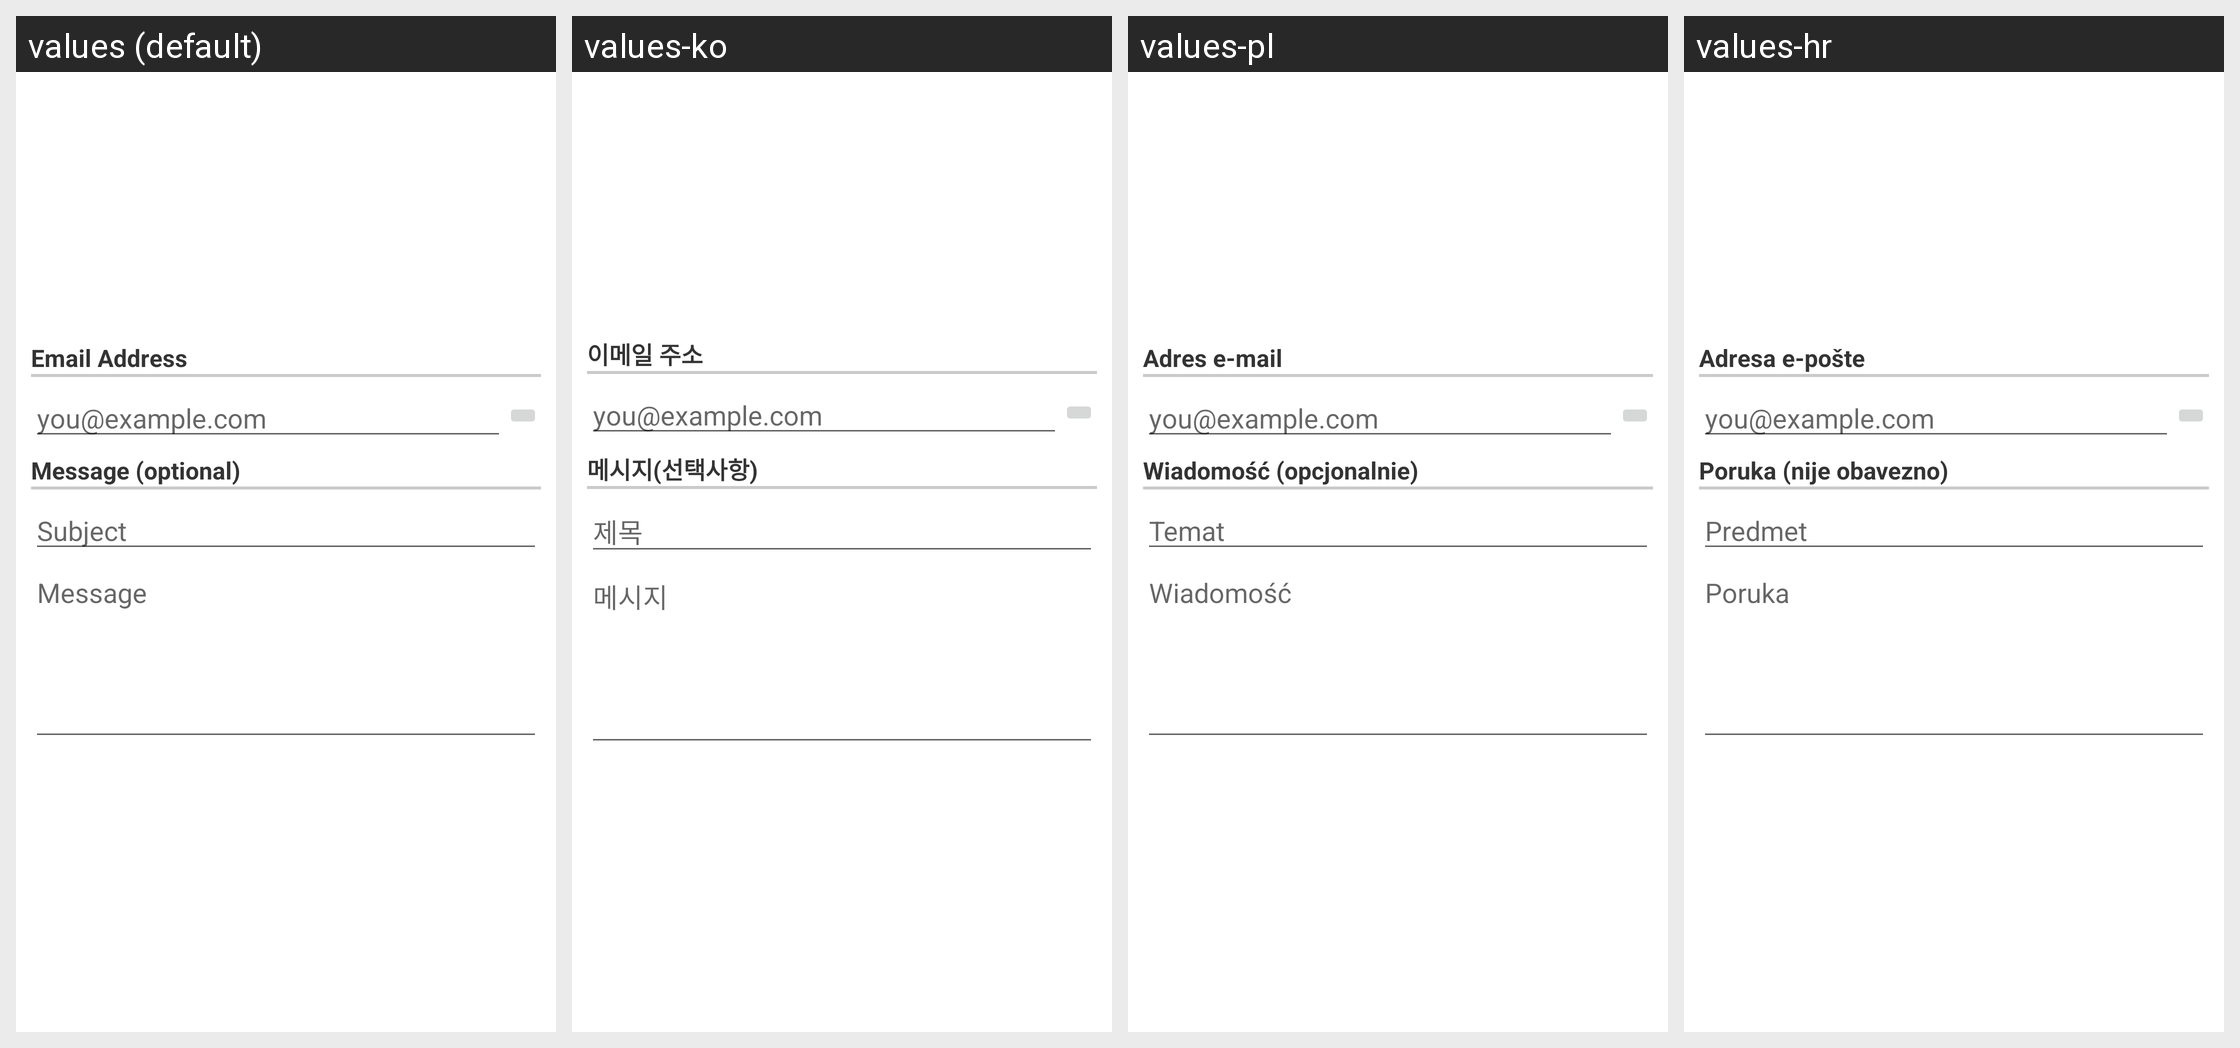

The same Android screen rendered under several of its app's locales, left to right. List the strings drawn on it with the default value and each locale's translation.
Android screen res/layout/configuration_dialog_option055.xml rendered under 4 locales, left to right: values (default), values-ko, values-pl, values-hr. Device: Nexus 5 (rendered at 1080×1920; each locale shown at half size, 540×960, under a caption strip naming it); theme Theme.MaterialComponents.DayNight.NoActionBar.
Other locales in the repository, not shown: values-da, values-de, values-el, values-es, values-fr, values-hu, values-it, values-ja, values-nl, values-pt, values-ru, values-zh-rCN, values-zh-rTW.
Strings drawn on this screen, with the default value and each locale's value (text and hints the layout hard-codes, and strings that could not be matched under every locale, appear in the picture but are not listed):

layoutEmailAddress
  values: Email Address
  values-ko: 이메일 주소
  values-pl: Adres e-mail
  values-hr: Adresa e-pošte

layoutEmailMessage
  values: Message (optional)
  values-ko: 메시지(선택사항)
  values-pl: Wiadomość (opcjonalnie)
  values-hr: Poruka (nije obavezno)

layoutEmailSubjectHint
  values: Subject
  values-ko: 제목
  values-pl: Temat
  values-hr: Predmet

layoutEmailMessageHint
  values: Message
  values-ko: 메시지
  values-pl: Wiadomość
  values-hr: Poruka
